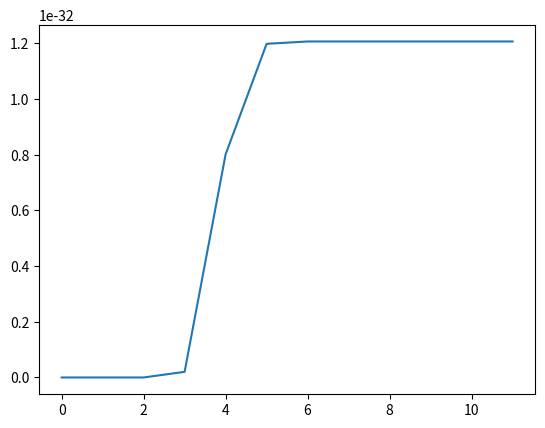

Here is the Python script that generated this plot:
import numpy as np
import math
import matplotlib.pyplot as plt

def sigmoid(x):
    return 1.0 / (1.0 + np.exp(-x))

def Loss(lb, Z):
    loss = 0
    for (t, z) in zip(lb, Z):
        loss += t * math.log(z) + (1 - t) * math.log(1 - z)
        
    return loss[0] * (-1)

def Logistic_Regression(max_iter, data, labels):

    w = np.random.rand(len(data[0])).reshape([3, 1])

    l = len(data)
    z = np.empty((l, 1))
    z_1 = np.empty((l, 1))

    loss_list = []
    p = 1
    p_list = []

    for _ in range(max_iter):
        for i, l in enumerate(labels):
            a = np.dot(w.T, data[i])
            z[i, 0] = sigmoid(a)
            z_1[i, 0] = z[i, 0] * (1 - z[i, 0])
            p *= (z[i, 0] ** l) * ((1 - z[i, 0]) ** (1 - l))

        zz = np.ravel(z_1)
        R = np.diag(zz)
        
        H_inv = np.linalg.inv(data.T @ R @ data)
        w = w -  (H_inv @ (data.T @ (z - labels)))

        loss = Loss(labels, z)
        print("loss :{} likelihood :{}".format(loss, p[0]))
        loss_list.append(loss)
        p_list.append(p)

        p = 1

    return p_list, loss_list, z, w

def Accuracy(return_label, true_label):
    count = 0
    for re_label, tr_label in zip(return_label, true_label):
        re_label = np.round(re_label)
        if re_label == tr_label:
            count += 1
    
    accuracyscore = (count / len(true_label)) * 100

    return accuracyscore

def Boundary(xy_data, param_w):
    x = np.linspace(min(xy_data[:,1]), max(xy_data[:,1]), 100)
    y = ((param_w[0] + param_w[1] * x) / param_w[2]) * (-1)

    return x, y

if __name__ == "__main__":
    mean = np.array([0, 0])
    cov = np.array([[0.03, 0.02], [0.02, 0.05]])

    data1 = np.random.multivariate_normal(mean, cov, 250)
    data1 = np.insert(data1, 2, 0, axis = 1)
    data2 = np.array([(j[0] + 0.5, j[1]) for j in data1])
    data2 = np.insert(data2, 2, 1, axis = 1)
    data = np.concatenate([data1, data2])
    data = np.insert(data, 0, 1, axis = 1)

    np.random.shuffle(data)

    label = data[:,3].reshape(1, -1).T
    data = np.delete(data, obj = 3, axis = 1)

    plt.scatter(data[:,1], data[:,2], c = label[:,0])
    plt.xlim(min(data[:,1]) - 0.04, max(data[:,1]) + 0.04)
    plt.ylim(min(data[:,2]) - 0.04, max(data[:,2]) + 0.04)
    plt.show()
    plt.clf()

    P_max, LR_loss, result_label, result_w = Logistic_Regression(12, data, label)

    accuracy = Accuracy(result_label, label)
    print("Accuracy :", accuracy)

    boundary_x, boundary_y = Boundary(data, result_w)

    plt.scatter(data[:,1], data[:,2], c = label[:,0])
    plt.plot(boundary_x, boundary_y, c = "red")
    plt.xlim(min(data[:,1]) - 0.04, max(data[:,1]) + 0.04)
    plt.ylim(min(data[:,2]) - 0.04, max(data[:,2]) + 0.04)
    plt.show()

    plt.clf()
    plt.plot(LR_loss)
    plt.show()

    plt.clf()
    plt.plot(P_max)
    plt.show()